Run: headless pygame with SDL's dummy video driver; simulated clock (each Clock.tick advances the game by its frame time, no real sleeping); random seed 0; keys injected as events and as key.get_pressed() state; no mouse input.
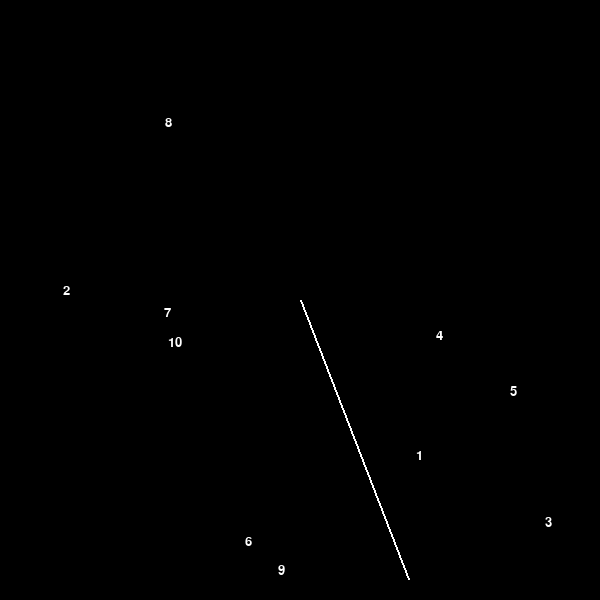
Frame 1 of 4 · flips 1–60 · no input
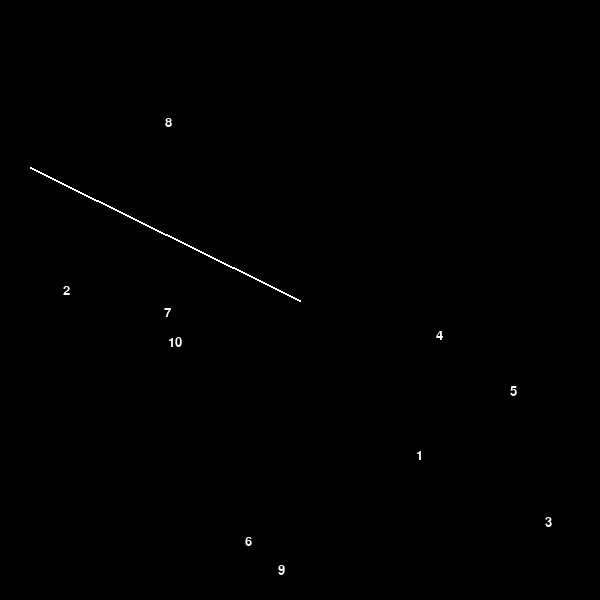
Frame 2 of 4 · flips 61–180 · tapped SPACE, RETURN · held RIGHT (→), D
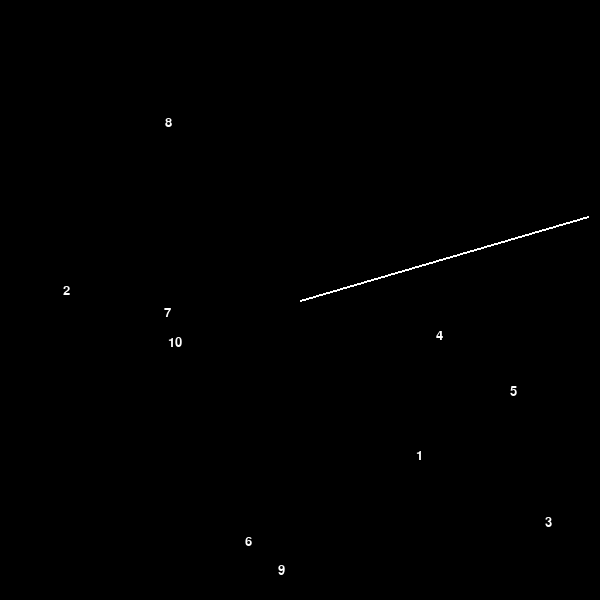
Frame 3 of 4 · flips 181–300 · held DOWN (↓), S
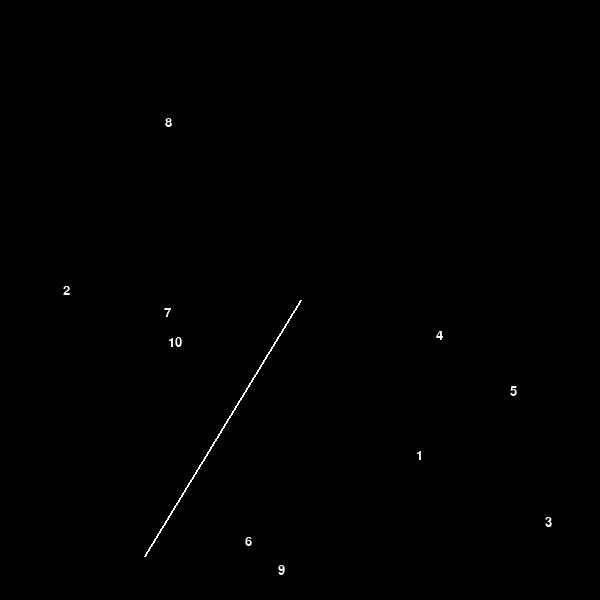
Frame 4 of 4 · flips 301–420 · held LEFT (←), A, UP (↑), W

The pygame program that drew these frames:

'''
Pygame 1-7 GameDesign12 Assignment
Eric Liu
03/04/2025
'''

import math
import pygame
import sys
import random

class BlackRects():
    def __init__(self, sSurface, tBlackPos, tColour, iWidth, iHeight, iNumber):
        self.sSurface = sSurface
        self.tBlackPos = tBlackPos
        self.tColour = tColour
        self.iWidth = iWidth
        self.iHeight = iHeight
        self.iNumber = iNumber
        self.bRect = pygame.Rect(tBlackPos[0], tBlackPos[1], iWidth, iHeight)

    def fPlaceRect(self, sSurface, tColour, iWidth, iHeight, iNumber):
        #pre: needs the position of the blue rectangle
        #post: draws the blue rectangle on the sSurface
        pygame.draw.rect(sSurface, tColour, (self.tBlackPos[0], self.tBlackPos[1], iWidth, iHeight))
        
        #get the numbers ready to put on the rectangles
        fNumberText = font.render(str(iNumber), True, (255, 255, 255))
        rTextRect = fNumberText.get_rect(center=(self.tBlackPos[0] + iWidth/2, self.tBlackPos[1] + iHeight/2))
        
        #draw the text on the rectangle
        sSurface.blit(fNumberText, rTextRect)

if __name__ == "__main__":

    #initialize pygame
    pygame.init()

    iScreenWidth = 600
    iScreenHeight = 600

    #initialize the font
    pygame.font.init()
    font = pygame.font.SysFont(None, 20)

    #set up the clock and screen
    cClock = pygame.time.Clock()
    sScreen = pygame.display.set_mode((iScreenWidth, iScreenHeight))
    pygame.display.set_caption("Collision Test")

    #set up the colours
    BLACK = (0, 0, 0)
    RED = (255, 0, 0)
    WHITE = (255, 255, 255)

    #set up the circle motion
    iRadius = 300
    angle = 0
    fSpeed = 0.02

    #set up the blue rectangles
    lBlackRects = []
    for i in range(10):
        tBlackPos = (random.randint(0, iScreenWidth - 50), random.randint(0, iScreenWidth - 50))
        lBlackRects.append(BlackRects(sScreen, tBlackPos, BLACK, 50, 50, i + 1))

    #set up the exit
    while True:
        for event in pygame.event.get():
            if event.type == pygame.QUIT:
                pygame.quit()
                sys.exit()

        #fill the bg
        sScreen.fill((0, 0, 0))

        #update angle
        angle += fSpeed

        #calculate new position
        x = iScreenWidth/2 + iRadius * math.cos(angle)
        y = iScreenHeight/2 + iRadius * math.sin(angle)

        #draw the line from the center of the screen to the mouse cursor
        pygame.draw.line(sScreen, WHITE, (iScreenWidth/2, iScreenHeight/2), (x, y), 2)

        #detect collisions with mouse cursor location
        for rect in lBlackRects:
            lineCollision = rect.bRect.clipline((iScreenWidth/2, iScreenHeight/2), (x, y))
            if lineCollision:
                rect.fPlaceRect(sScreen, RED, 50, 50, rect.iNumber)
            else:
                rect.fPlaceRect(sScreen, BLACK, 50, 50, rect.iNumber)

        #draw the rectangles and update the display
        pygame.display.flip()
        cClock.tick(60)
